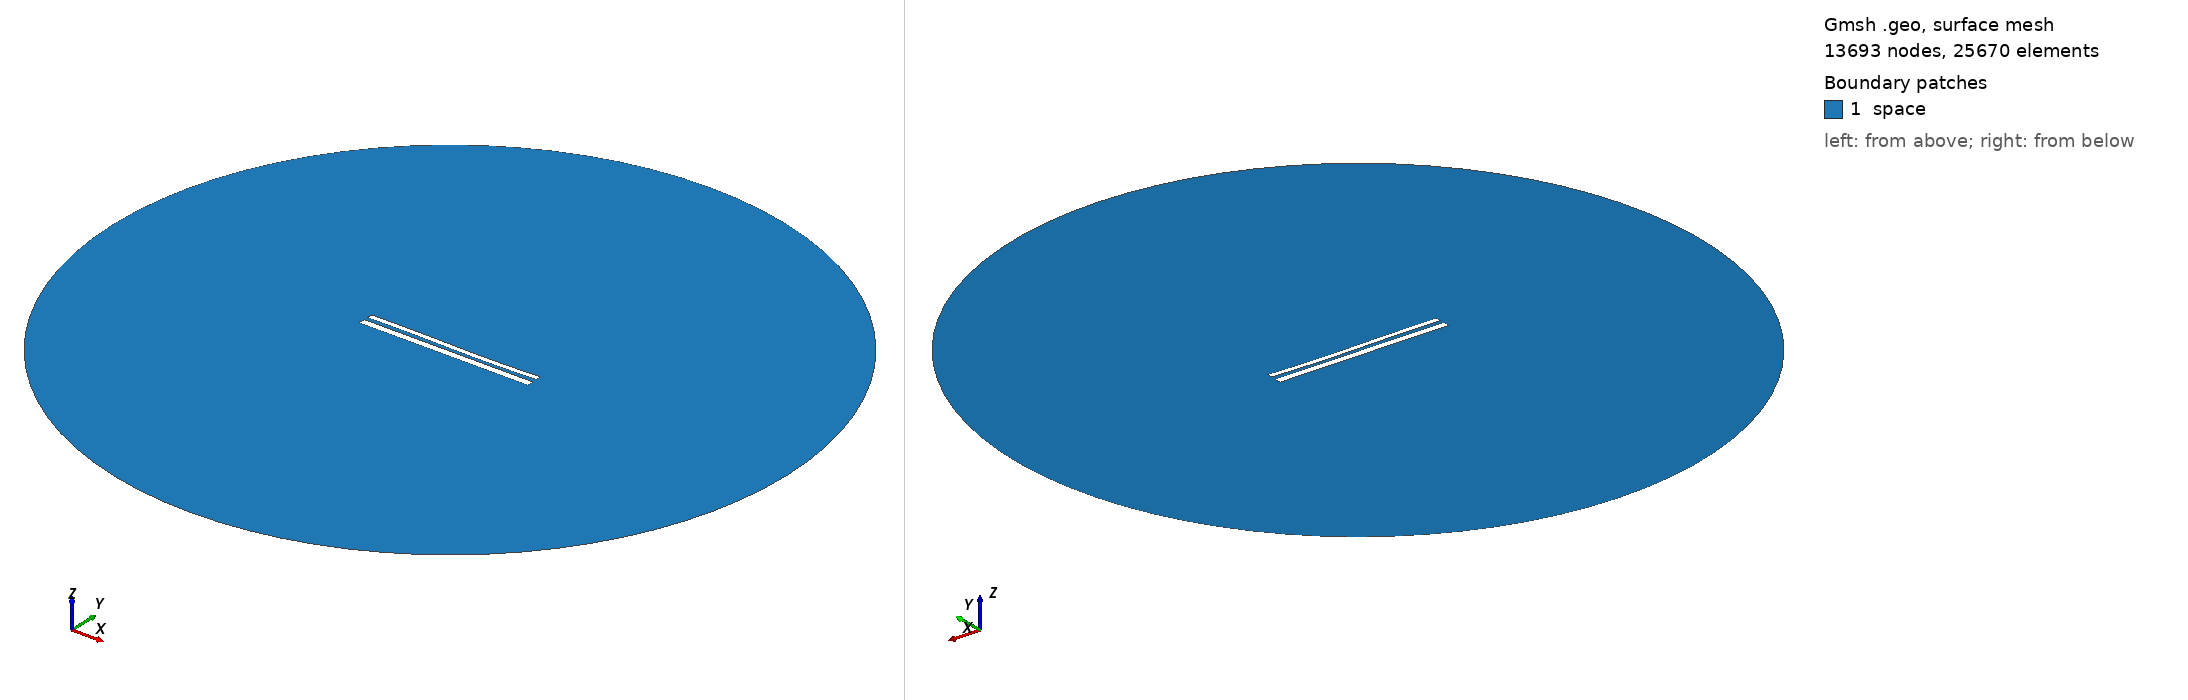

Gmsh geometry script, surface-meshed: 13693 nodes, 25670 surface elements. Boundary patches (legend numbers): 1 space. Left view from above one corner, right view from below the opposite corner. Legend entries are the model's physical surfaces. The drawing asked Gmsh for element sizes between 1% and 20% of the model's largest extent; the script's own settings can give other sizes.

=== 11273.geo (drawn) ===
//---------------------------------------
// Geometry kernel
//---------------------------------------

SetFactory("OpenCASCADE");



//---------------------------------------
// Parameters of the geometry
//---------------------------------------

// Overetch of the upper plate
overetch = 0.375;

// Distance between the plates
distance = 2.25;

// Discretization over the x axis (for the deformation)
nx = 50; 

// Length of the plate
L = 100 - overetch; 

// Number of modes
n = 4; 

// 1st mode coefficient
coeff(1) = -0.15;
beta(1) = 0.596864 * 3.1415926535 / L;

// 2nd mode coefficient
coeff(2) = -0.15;
beta(2) = 1.49418 * 3.1415926535 / L;

// 3rd mode coefficient
coeff(3) = 0.15;
beta(3) = 2.50025 * 3.1415926535 / L;

// 4th mode coefficient
coeff(4) = 0.0;
beta(4) = 3.49999 * 3.1415926535 / L;



//---------------------------------------
// Upper plate (deformed rectangle)
//---------------------------------------

// Coordiantes of the upper plate
xmin = -50;
xmax = 50 - overetch;

// Height of the upper plate
yheight = 4 - 2 * overetch;

// Indexes of the points
UpperID[] = {};
LowerID[] = {};
LeftID[] = {};
RightID[] = {};

// Point index
p = 1;

// Horizontal edges
For i In {1:nx}
    x = xmin + (i-1)*(xmax - xmin)/(nx-1);

    y_bottom = distance / 2 + overetch;
    For j In {1:n}
        C = (Cosh(beta(j)*L) + Cos(beta(j)*L)) / (Sinh(beta(j)*L) + Sin(beta(j)*L));
        y_bottom  = y_bottom + coeff(j) * (Cosh(beta(j)*(x+50)) - Cos(beta(j)*(x+50)) - C * (Sinh(beta(j)*(x+50)) - Sin(beta(j)*(x+50))));
    EndFor

    y_top = y_bottom + yheight;

    Point(p) = {x, y_top, 0, 1.0};
    UpperID[i] = p;
    p = p + 1;

    Point(p) = {x, y_bottom, 0, 1.0};
    LowerID[i] = p;
    p = p + 1;
EndFor

// Create point lists
UpperPts[] = {}; LowerPts[] = {};
For i In {1:nx}
  UpperPts[] += {UpperID[i]};
  LowerPts[] += {LowerID[i]};
EndFor

// Build splines
Spline(1) = {UpperPts[]};
Spline(2) = {LowerPts[]};
Line(3) = {LowerPts[nx-1], UpperPts[nx-1]};
Line(4) = {LowerPts[0], UpperPts[0]};

// Build the plane surface
Curve Loop(1) = {2, 3, -1, -4};
Plane Surface(1) = {1};



//---------------------------------------
// Lower plate (rectangle)
//---------------------------------------

// Vertices
Point(1001) = {-50, -1, 0, 1.0};
Point(1002) = { 50, -1, 0, 1.0};
Point(1003) = { 50,  -5, 0, 1.0};
Point(1004) = {-50,  -5, 0, 1.0};

// Edges
Line(5) = {1001, 1002};
Line(6) = {1002, 1003};
Line(7) = {1003, 1004};
Line(8) = {1004, 1001};

// Plane surface
Line Loop(2) = {5, 6, 7, 8};
Plane Surface(2) = {2}; 



//---------------------------------------
// Outer (fictious) boundary
//---------------------------------------

// Points
Point(1005) = {0, 0, 0};       // Center
Point(1006) = {200, 0, 0};     // Start point
Point(1007) = {0, 200, 0};     // 90 degrees
Point(1008) = {-200, 0, 0};    // 180 degrees
Point(1009) = {0, -200, 0};    // 270 degrees

// Circle arcs (each needs start, center, end)
Circle(9) = {1006, 1005, 1007};
Circle(10) = {1007, 1005, 1008};
Circle(11) = {1008, 1005, 1009};
Circle(12) = {1009, 1005, 1006};

// Plane surface for the entire domain
Curve Loop(3) = {9, 10, 11, 12};
Surface(3) = {3};

// Subtract the plates from the whole domain to obtain the actual domain where we want to solve the equations
BooleanDifference{ Surface{3}; Delete; }{ Surface{1}; Surface{2}; Delete; }




//---------------------------------------
// Transfinite Lines/Curves
//---------------------------------------

// Set the number of points on the boundaries
r = 7;

// Plates
Transfinite Curve {1, 2} = 50*r Using Progression 1;
Transfinite Curve {3, 4} = 2*r Using Progression 1;
Transfinite Line {5, 7} = 50*r Using Progression 1;
Transfinite Line {6, 8} = 2*r Using Progression 1;

// Outer boundary
Transfinite Line {9, 10, 11, 12} = 20 Using Progression 1;



//---------------------------------------
// Physical groups
//---------------------------------------                

// Physical curves (boundaries)
Physical Line("force_segment", 10) = {2};
Physical Line("upper_plate", 11) = {1, 3, 4};
Physical Line("lower_plate", 12) = {5, 6, 7, 8};
Physical Line("boundary", 20) = {9, 10, 11, 12};

// Physical Surfaces
Physical Surface("space", 30) = {3};



//---------------------------------------
// 6. Generate the Mesh
//---------------------------------------

// 2D mesh generation
Mesh 2;
